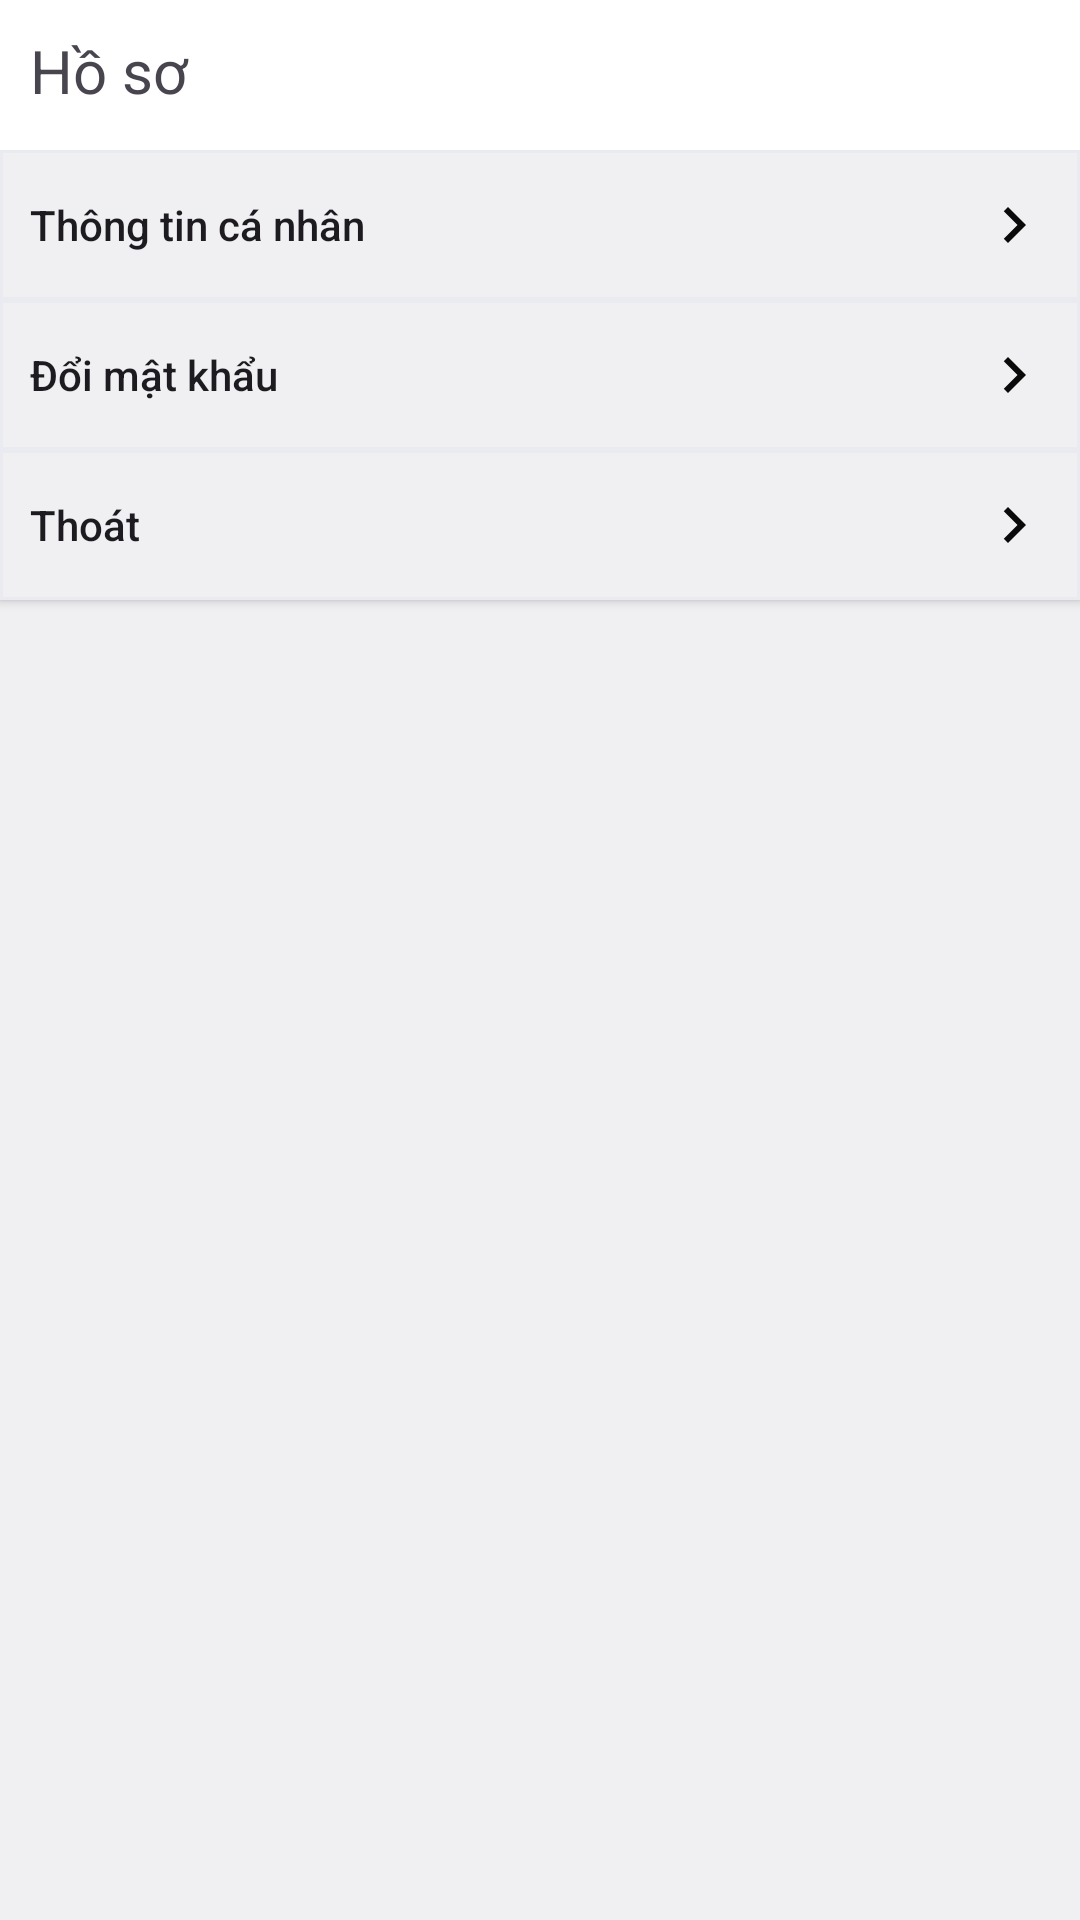

Here is an Android app screen rendered from its layout file. Give the layout XML and the strings, colors and styles it references.
<!-- AndroidManifest.xml: application theme Theme.ReadBook -->
<!-- res/layout/fragment_browse.xml -->
<?xml version="1.0" encoding="utf-8"?>
<layout xmlns:android="http://schemas.android.com/apk/res/android"
    xmlns:tools="http://schemas.android.com/tools"
    tools:context=".ui.browse.BrowseFragment">

    <LinearLayout
        android:layout_width="match_parent"
        android:layout_height="match_parent"
        android:orientation="vertical"
        android:background="@color/b_while"
        >

        <TextView
            android:layout_width="match_parent"
            android:layout_height="@dimen/tvIcon"
            android:text="Hồ sơ"
            android:textSize="20sp"
            android:background="@color/white"
            android:padding="@dimen/tenDP"
            />

        <LinearLayout
            android:layout_width="match_parent"
            android:layout_height="match_parent"
            android:orientation="vertical">

            <androidx.appcompat.widget.AppCompatButton
                android:id="@+id/myInformation"
                android:layout_width="match_parent"
                android:layout_height="50dp"
                android:background="@drawable/btn_setting"
                android:drawableEnd="@drawable/ic_btn_next"
                android:gravity="start|center_vertical"
                android:padding="@dimen/tenDP"
                android:text="Thông tin cá nhân"
                android:textAllCaps="false" />

            <androidx.appcompat.widget.AppCompatButton
                android:id="@+id/changePass"
                android:layout_width="match_parent"
                android:layout_height="50dp"
                android:background="@drawable/btn_setting"
                android:drawableEnd="@drawable/ic_btn_next"
                android:gravity="start|center_vertical"
                android:padding="@dimen/tenDP"
                android:text="Đổi mật khẩu"
                android:textAllCaps="false" />

            <androidx.appcompat.widget.AppCompatButton
                android:id="@+id/exit"
                android:layout_width="match_parent"
                android:layout_height="50dp"
                android:background="@drawable/btn_setting"
                android:drawableEnd="@drawable/ic_btn_next"
                android:gravity="start|center_vertical"
                android:padding="@dimen/tenDP"
                android:text="Thoát"
                android:textAllCaps="false" />

        </LinearLayout>

    </LinearLayout>

</layout>
<!-- resources referenced by this layout -->
<resources>
  <color name="b_while">#F0F0F3</color>
  <color name="white">#FFFFFFFF</color>
  <dimen name="tenDP">10dp</dimen>
  <dimen name="tvIcon">50dp</dimen>
  <!-- drawable btn_setting (drawable) -->
  <?xml version="1.0" encoding="utf-8"?>
  <shape xmlns:android="http://schemas.android.com/apk/res/android">
  
      <solid android:color="@color/b_while"/>
      <stroke android:color="@color/bb_while"
          android:width="1dp"/>
  </shape>
  <!-- drawable ic_btn_next (drawable) -->
  <vector android:autoMirrored="true" android:height="24dp"
      android:tint="#0A0A0A" android:viewportHeight="24"
      android:viewportWidth="24" android:width="24dp" xmlns:android="http://schemas.android.com/apk/res/android">
      <path android:fillColor="@android:color/white" android:pathData="M10,6L8.59,7.41 13.17,12l-4.58,4.59L10,18l6,-6z"/>
  </vector>
  <style name="Theme.ReadBook" parent="Base.Theme.ReadBook" />
  <color name="bb_while">#EAEAF1</color>
  <style name="Base.Theme.ReadBook" parent="Theme.Material3.DayNight.NoActionBar">
          
          <item name="android:toolbarStyle">@style/ToolbarStyle.Light</item>
          <item name="android:statusBarColor">@color/statusBarColor</item>
      </style>
  <style name="ToolbarStyle.Light" parent="Widget.AppCompat.Toolbar">
          <item name="android:background">@color/white</item>
          
      </style>
  <color name="statusBarColor">#0DF1DC</color>
</resources>
